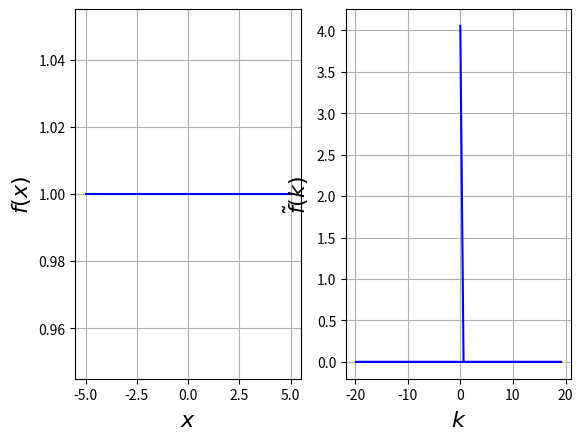

The matplotlib source for this figure:
#Question 6: Fourier transform of a constant function.
#Analytically it should be a Dirac delta function.
import numpy as np
import matplotlib.pyplot as plt

N=64
x_min=-5
x_max=5
x=np.linspace(x_min,x_max,N)
Dx=x[1]-x[0]
fx=np.ones(N) #Defining the constant function f(x)=1

FTfx=np.fft.fft(fx,norm='ortho')
k =2*np.pi* np.fft.fftfreq(N, d=Dx)
FTfx=Dx*np.exp(-1j*k*x_min)*FTfx*np.sqrt(N/2/np.pi)

plt.subplot(1,2,1)
plt.plot(x,fx,'b')
plt.xlabel(r'$x$',fontsize=16)
plt.ylabel(r'$f(x)$',fontsize=16)

plt.grid(True)

plt.subplot(1,2,2)
plt.plot(k,FTfx,'b')
plt.xlabel(r'$k$',fontsize=16)
plt.ylabel(r'$\tilde{f}(k)$',fontsize=16)

plt.grid(True)
plt.show()

